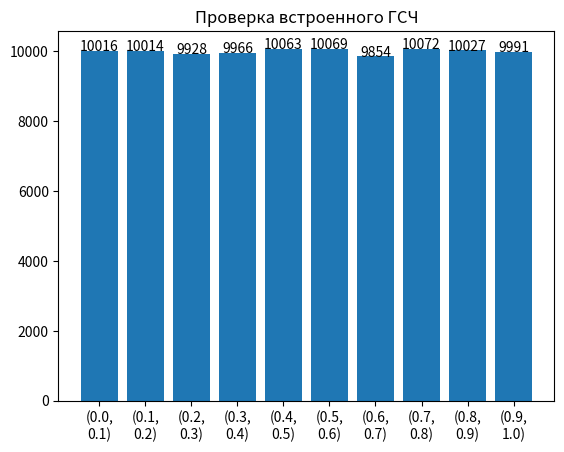

This chart was generated by the following Python code:
import random
import math
import matplotlib.pyplot as plt
import numpy as np


def base_gsch():
    sum_randoms = 0.0
    sum_dispersion = 0.0
    nums_values = [0] * num_intervals
    for i in range(n):
        value = random.random()
        sum_randoms += value
        sum_dispersion += math.pow(value - m_theory, 2)
        nums_values[int(value * 10)] += 1
        # print(value)
    math_exp = sum_randoms / n
    dispersion = sum_dispersion / n
    sigma = math.sqrt(dispersion)

    abscissa = ()
    for i in range(num_intervals):
        abscissa += (f'({i / num_intervals},\n{(i + 1) / num_intervals})',)

    x = np.arange(len(abscissa))
    plt.bar(x, nums_values)
    plt.xticks(x, abscissa)
    plt.title('Проверка встроенного ГСЧ')
    for i in range(len(abscissa)):
        plt.text(i, nums_values[i], nums_values[i], ha='center')

    plt.show()
    return f' {math_exp} - матожидание\n {dispersion} - дисперсия\n {sigma} - СКО'


n = 100000
num_intervals = 10
m_theory = 0.5

if __name__ == '__main__':
    generator = base_gsch()
    print(generator)
